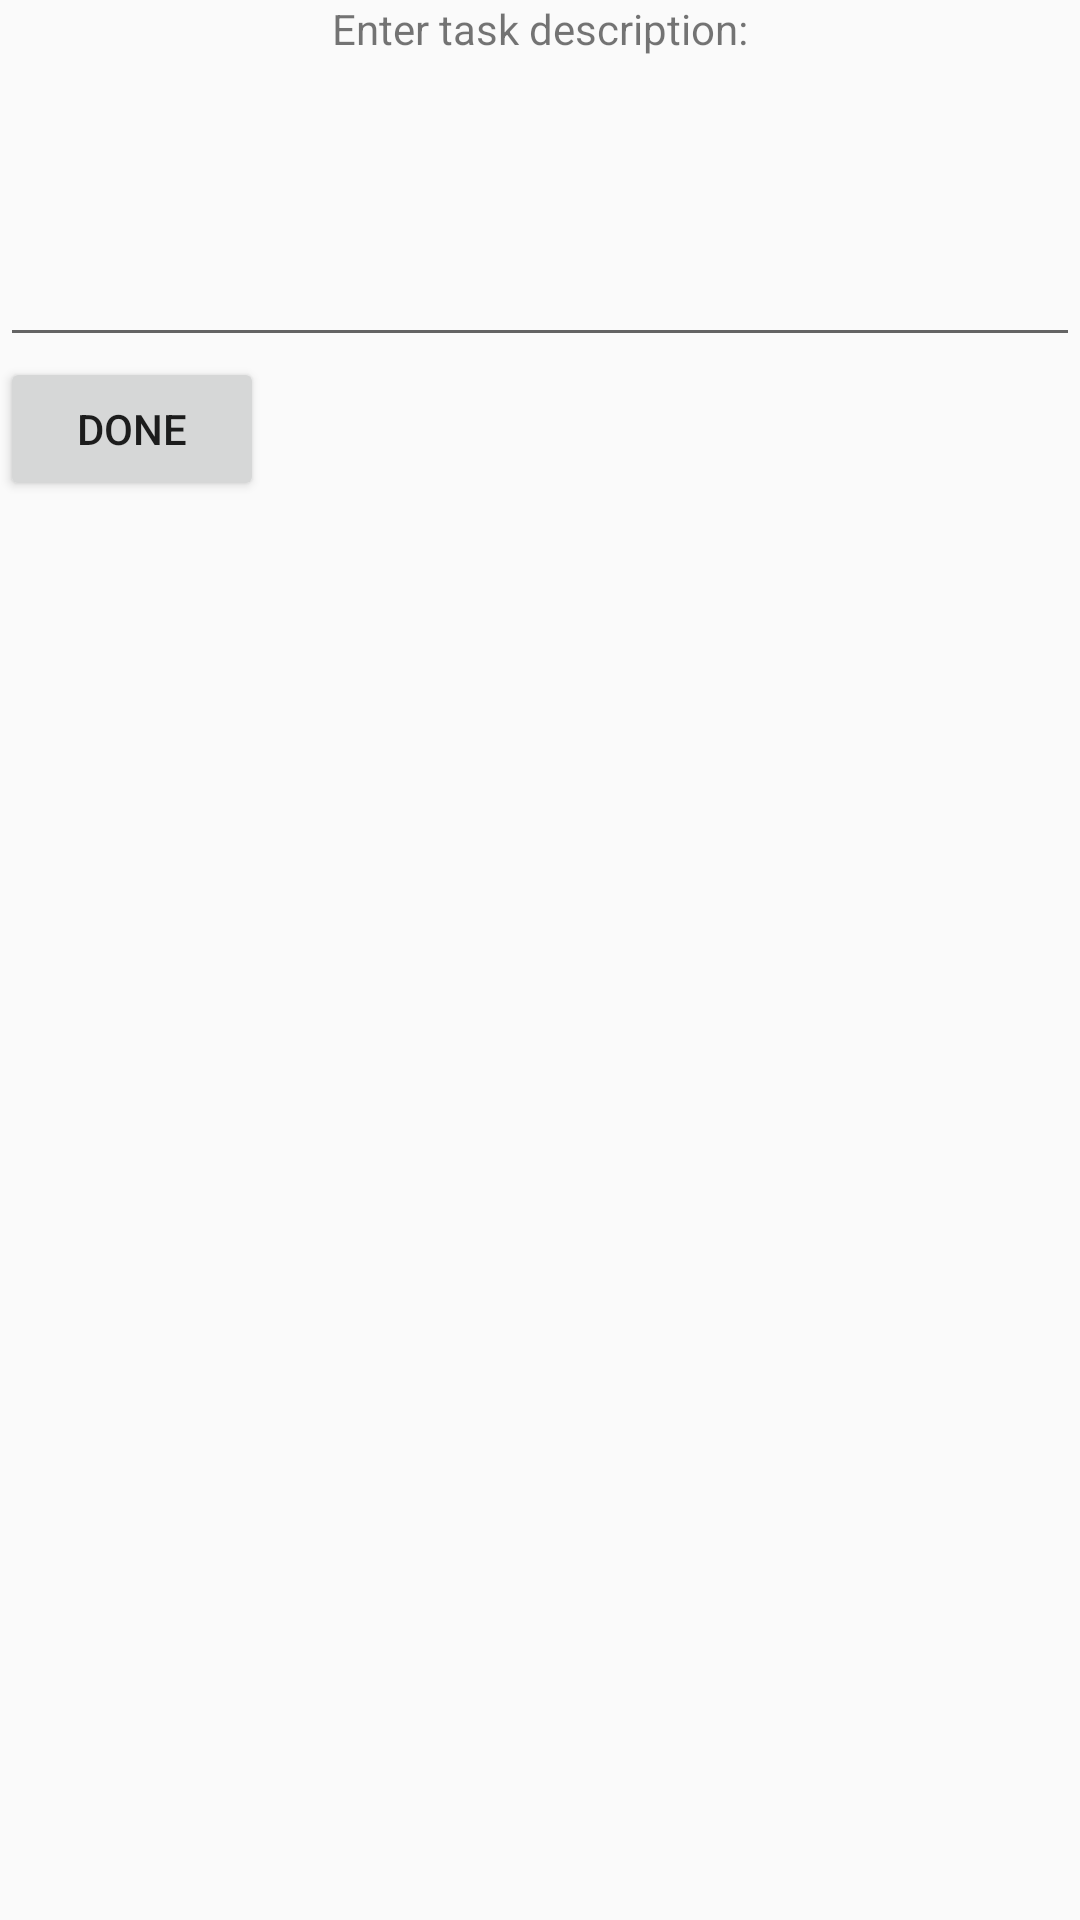

Write the Android layout XML for this screen, with the resource values it uses.
<!-- AndroidManifest.xml: application theme AppTheme -->
<!-- res/layout/activity_task_description.xml -->
<?xml version="1.0" encoding="utf-8"?>
<androidx.constraintlayout.widget.ConstraintLayout xmlns:android="http://schemas.android.com/apk/res/android"
    xmlns:app="http://schemas.android.com/apk/res-auto"
    xmlns:tools="http://schemas.android.com/tools"
    android:layout_width="match_parent"
    android:layout_height="match_parent"
    android:padding="@dimen/default_padding"
    tools:context=".TaskDescriptionActivity">

    <TextView
        android:id="@+id/descriptionLabel"
        android:layout_width="wrap_content"
        android:layout_height="wrap_content"
        android:padding="@dimen/default_padding"
        android:text="@string/description"
        app:layout_constraintLeft_toLeftOf="parent"
        app:layout_constraintRight_toRightOf="parent"
        app:layout_constraintTop_toTopOf="parent" />

    <EditText
        android:id="@+id/descriptionText"
        android:layout_width="match_parent"
        android:layout_height="100dp"
        android:inputType="textMultiLine"
        android:padding="@dimen/default_padding"
        app:layout_constraintLeft_toLeftOf="parent"
        app:layout_constraintRight_toRightOf="parent"
        app:layout_constraintTop_toBottomOf="@+id/descriptionLabel" />

    <Button
        android:id="@+id/doneButton"
        android:layout_width="wrap_content"
        android:layout_height="wrap_content"
        android:onClick="doneClicked"
        android:padding="@dimen/default_padding"
        android:text="@string/done"
        app:layout_constraintLeft_toLeftOf="parent"
        app:layout_constraintTop_toBottomOf="@+id/descriptionText" />

</androidx.constraintlayout.widget.ConstraintLayout>
<!-- resources referenced by this layout -->
<resources>
  <string name="description">Enter task description:</string>
  <string name="done">Done</string>
  <style name="AppTheme" parent="Theme.AppCompat.Light.DarkActionBar">
          
          <item name="colorPrimary">@color/colorPrimary</item>
          <item name="colorPrimaryDark">@color/colorPrimaryDark</item>
          <item name="colorAccent">@color/colorAccent</item>
      </style>
  <!-- not gathered from this repository: default colours our renderer supplied (Android Studio template values) -->
  <color name="colorPrimary">#FF6200EE</color>
  <color name="colorPrimaryDark">#FF3700B3</color>
  <color name="colorAccent">#FF03DAC5</color>
</resources>
